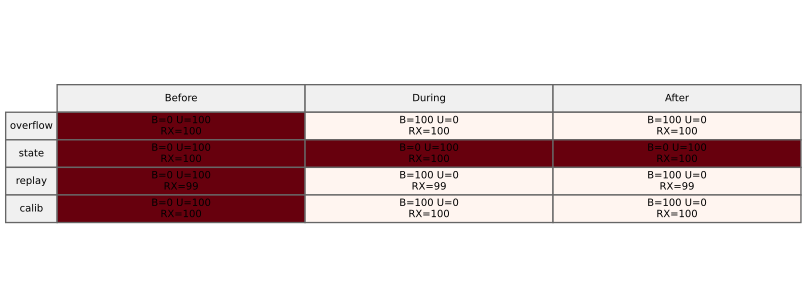

The data file committed next to this chart (first rows):
attack, phase, total_frames, blocked_frames, unblocked_frames, accepted_markers, raw_blocked_lines, unblocked_rate
overflow, before, 100, 0, 100, 100, 0, 100.0
overflow, during, 100, 100, 0, 100, 681, 0.0
overflow, after, 100, 100, 0, 100, 687, 0.0
state, before, 100, 0, 100, 100, 0, 100.0
state, during, 100, 0, 100, 100, 0, 100.0
state, after, 100, 0, 100, 100, 0, 100.0
replay, before, 100, 0, 100, 99, 0, 100.0
replay, during, 100, 100, 0, 99, 100, 0.0
replay, after, 100, 100, 0, 99, 100, 0.0
calib, before, 100, 0, 100, 100, 0, 100.0
calib, during, 100, 100, 0, 100, 100, 0.0
calib, after, 100, 100, 0, 100, 100, 0.0
